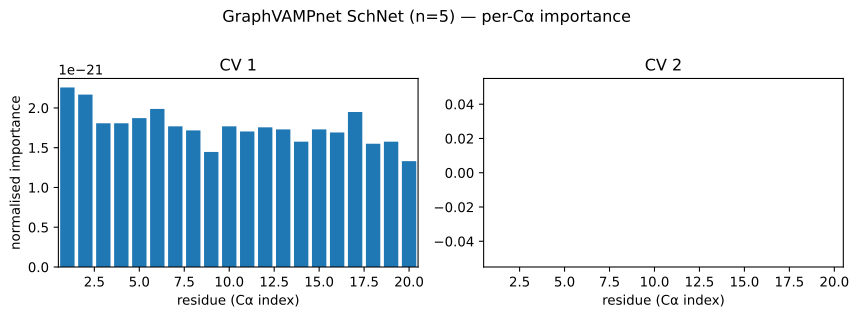

The data file committed next to this chart (first rows):
residue, pearson_abs_cv1, condmean_range_cv1, eta2_cv1, pdp_cv1, pearson_abs_cv2, condmean_range_cv2, eta2_cv2, pdp_cv2
0, 0.02042, 1.60009e-10, 2.25768e-21, nan, 0, 0, 0, nan
1, 0.022, 1.50995e-10, 2.16761e-21, nan, 0, 0, 0, nan
2, 0.02218, 1.37473e-10, 1.80734e-21, nan, 0, 0, 0, nan
3, 0.01932, 1.35219e-10, 1.80734e-21, nan, 0, 0, 0, nan
4, 0.02015, 1.32966e-10, 1.87168e-21, nan, 0, 0, 0, nan
5, 0.02331, 1.48741e-10, 1.98748e-21, nan, 0, 0, 0, nan
6, 0.02098, 1.30712e-10, 1.76874e-21, nan, 0, 0, 0, nan
7, 0.01626, 1.28458e-10, 1.71727e-21, nan, 0, 0, 0, nan
8, 0.01771, 1.14936e-10, 1.44705e-21, nan, 0, 0, 0, nan
9, 0.02322, 1.30712e-10, 1.76874e-21, nan, 0, 0, 0, nan
10, 0.02492, 1.32966e-10, 1.70441e-21, nan, 0, 0, 0, nan
11, 0.01997, 1.28458e-10, 1.75585e-21, nan, 0, 0, 0, nan
12, 0.01208, 1.30712e-10, 1.73014e-21, nan, 0, 0, 0, nan
13, 0.01164, 1.21697e-10, 1.57574e-21, nan, 0, 0, 0, nan
14, 0.0116, 1.32966e-10, 1.73014e-21, nan, 0, 0, 0, nan
15, 0.01178, 1.32966e-10, 1.69154e-21, nan, 0, 0, 0, nan
16, 0.01318, 1.39727e-10, 1.94887e-21, nan, 0, 0, 0, nan
17, 0.01754, 1.1719e-10, 1.55001e-21, nan, 0, 0, 0, nan
18, 0.01831, 1.21697e-10, 1.57574e-21, nan, 0, 0, 0, nan
19, 0.01814, 1.12683e-10, 1.33127e-21, nan, 0, 0, 0, nan
